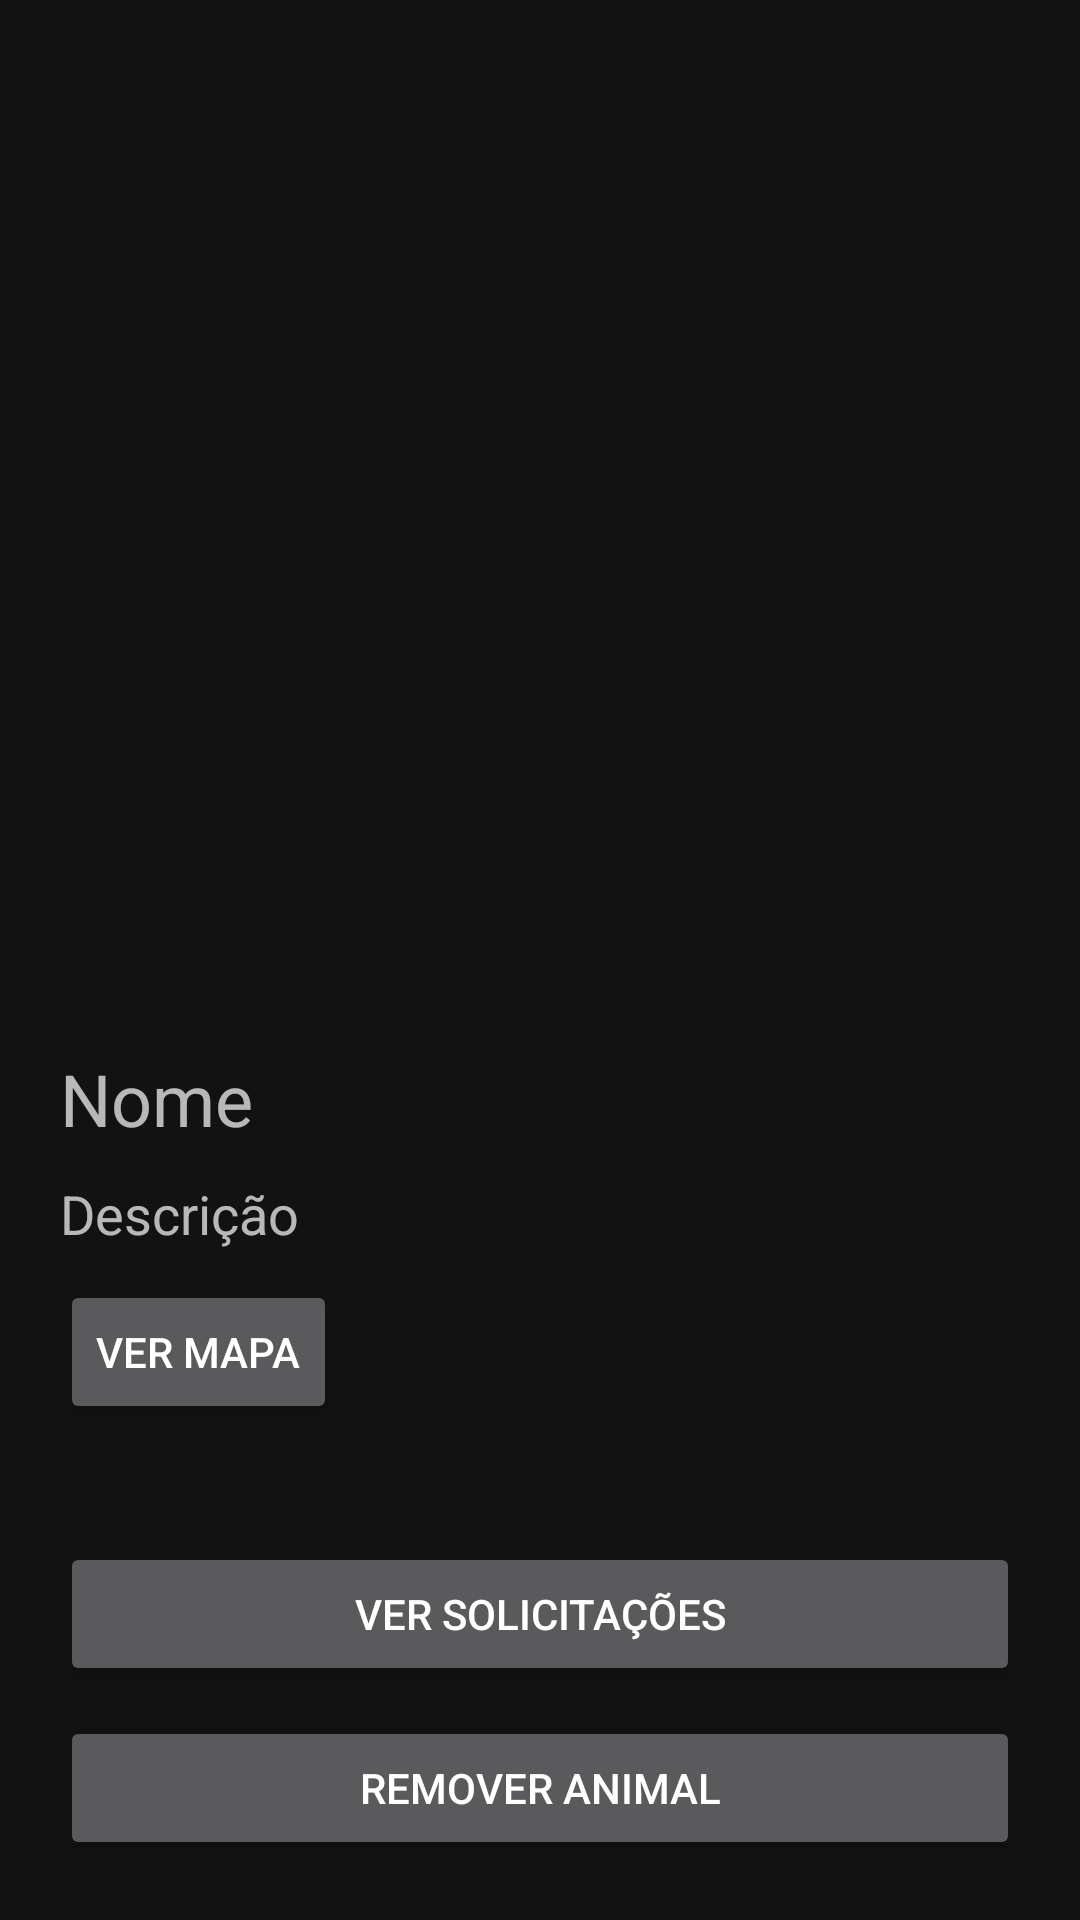

Android layout source for this screen:
<!-- AndroidManifest.xml: application theme Theme.MaterialComponents -->
<!-- res/layout/activity_animal_dono.xml -->
<?xml version="1.0" encoding="utf-8"?>
<ScrollView xmlns:android="http://schemas.android.com/apk/res/android"
    xmlns:app="http://schemas.android.com/apk/res-auto"
    xmlns:tools="http://schemas.android.com/tools"
    android:layout_width="match_parent"
    android:layout_height="match_parent"
    android:fillViewport="true"
    tools:context=".AnimalDonoActivity">

    <androidx.constraintlayout.widget.ConstraintLayout
        android:layout_width="match_parent"
        android:layout_height="wrap_content">

        <ImageView
            android:id="@+id/animalDonoImage"
            android:layout_width="0dp"
            android:layout_height="0dp"
            android:layout_marginStart="20dp"
            android:layout_marginTop="20dp"
            android:layout_marginEnd="20dp"
            android:contentDescription="@string/imagemAnimalDescricao"
            app:layout_constraintDimensionRatio="1:1"
            app:layout_constraintEnd_toEndOf="parent"
            app:layout_constraintStart_toStartOf="parent"
            app:layout_constraintTop_toTopOf="parent"
            app:srcCompat="@drawable/image_default" />

        <TextView
            android:id="@+id/nomeAnimalDonoText"
            android:layout_width="0dp"
            android:layout_height="wrap_content"
            android:layout_marginStart="20dp"
            android:layout_marginTop="10dp"
            android:layout_marginEnd="20dp"
            android:text="Nome"
            android:textSize="24sp"
            app:layout_constraintEnd_toEndOf="parent"
            app:layout_constraintStart_toStartOf="parent"
            app:layout_constraintTop_toBottomOf="@+id/animalDonoImage" />

        <TextView
            android:id="@+id/descricaoAnimalDonoText"
            android:layout_width="0dp"
            android:layout_height="wrap_content"
            android:layout_marginStart="20dp"
            android:layout_marginTop="10dp"
            android:layout_marginEnd="20dp"
            android:text="Descrição"
            android:textSize="18sp"
            app:layout_constraintEnd_toEndOf="parent"
            app:layout_constraintHorizontal_bias="1.0"
            app:layout_constraintStart_toStartOf="parent"
            app:layout_constraintTop_toBottomOf="@+id/nomeAnimalDonoText" />

        <Button
            android:id="@+id/verMapaAnimalDonoButton"
            android:layout_width="0dp"
            android:layout_height="wrap_content"
            android:layout_marginStart="20dp"
            android:layout_marginTop="10dp"
            android:layout_marginBottom="10dp"
            android:layout_weight="1.0"
            android:paddingTop="10dp"
            android:paddingBottom="10dp"
            android:text="Ver mapa"
            app:layout_constraintBottom_toTopOf="@+id/solicitacoesDonoButton"
            app:layout_constraintStart_toStartOf="parent"
            app:layout_constraintTop_toBottomOf="@+id/descricaoAnimalDonoText"
            app:layout_constraintVertical_bias="0.0" />

        <Button
            android:id="@+id/solicitacoesDonoButton"
            android:layout_width="0dp"
            android:layout_height="wrap_content"
            android:layout_marginStart="20dp"
            android:layout_marginEnd="20dp"
            android:layout_marginBottom="10dp"
            android:paddingLeft="16dp"
            android:paddingTop="10dp"
            android:paddingRight="16dp"
            android:paddingBottom="10dp"
            android:text="Ver solicitações"
            app:layout_constraintBottom_toTopOf="@+id/removerAnimaDonolButton"
            app:layout_constraintEnd_toEndOf="parent"
            app:layout_constraintHorizontal_bias="0.0"
            app:layout_constraintStart_toStartOf="parent" />

        <Button
            android:id="@+id/removerAnimaDonolButton"
            android:layout_width="0dp"
            android:layout_height="wrap_content"
            android:layout_marginStart="20dp"
            android:layout_marginEnd="20dp"
            android:layout_marginBottom="20dp"
            android:paddingLeft="16dp"
            android:paddingTop="10dp"
            android:paddingRight="16dp"
            android:paddingBottom="10dp"
            android:text="Remover animal"
            app:layout_constraintBottom_toBottomOf="parent"
            app:layout_constraintEnd_toEndOf="parent"
            app:layout_constraintStart_toStartOf="parent" />

    </androidx.constraintlayout.widget.ConstraintLayout>
</ScrollView>
<!-- resources referenced by this layout -->
<resources>
  <string name="imagemAnimalDescricao">Imagem do animal</string>
</resources>
